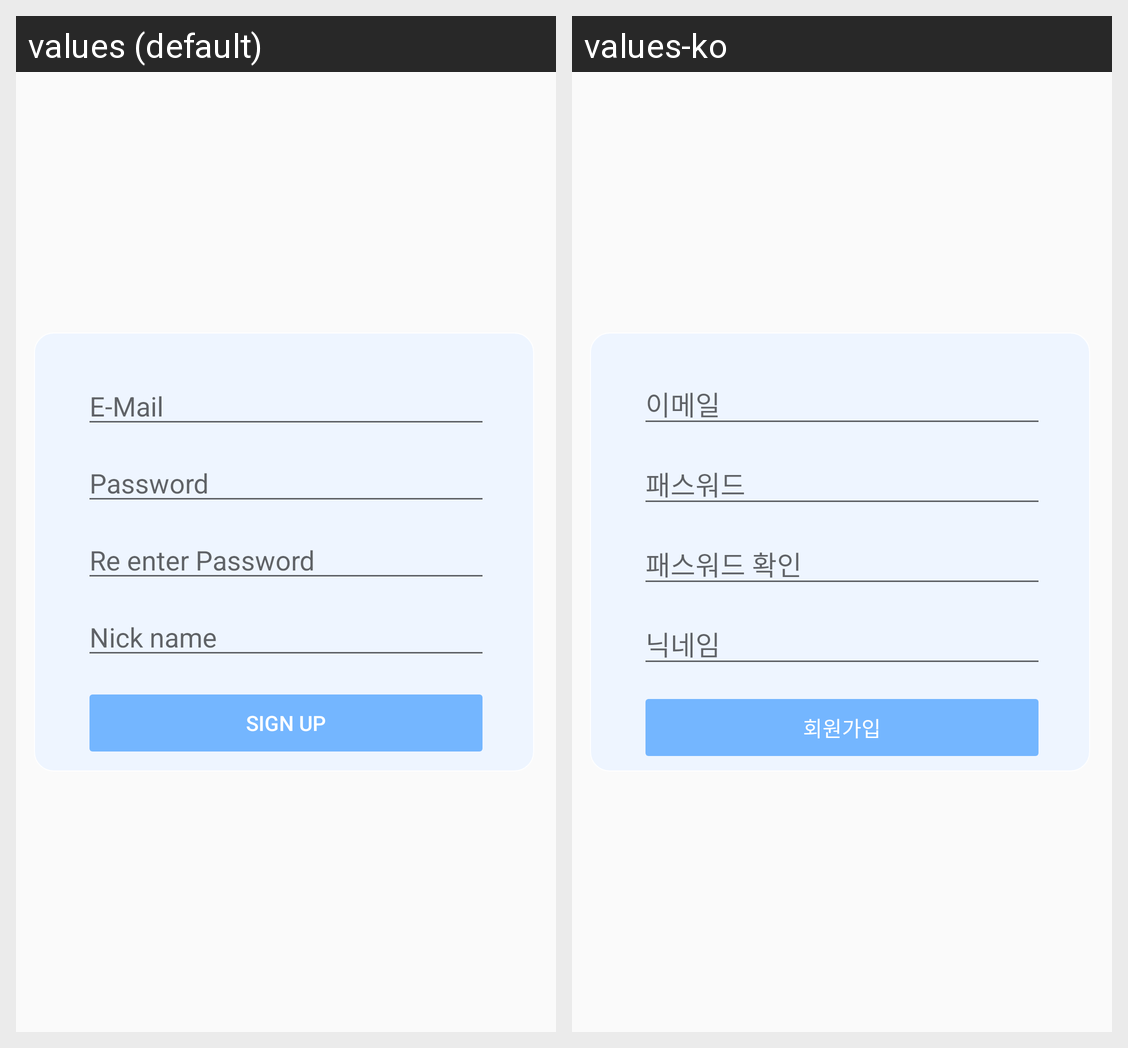

The same Android screen rendered under two of its app's locales, left to right. List the strings drawn on it with the default value and each locale's translation.
Android screen res/layout/activity_sign_up.xml rendered under 2 locales, left to right: values (default), values-ko. Device: Nexus 5 (rendered at 1080×1920; each locale shown at half size, 540×960, under a caption strip naming it); theme Theme.NewerNews.
Strings drawn on this screen, with the default value and each locale's value (text and hints the layout hard-codes, and strings that could not be matched under every locale, appear in the picture but are not listed):

email
  values: E-Mail
  values-ko: 이메일

password
  values: Password
  values-ko: 패스워드

password_re
  values: Re enter Password
  values-ko: 패스워드 확인

nickname
  values: Nick name
  values-ko: 닉네임

sign_up
  values: Sign up
  values-ko: 회원가입
